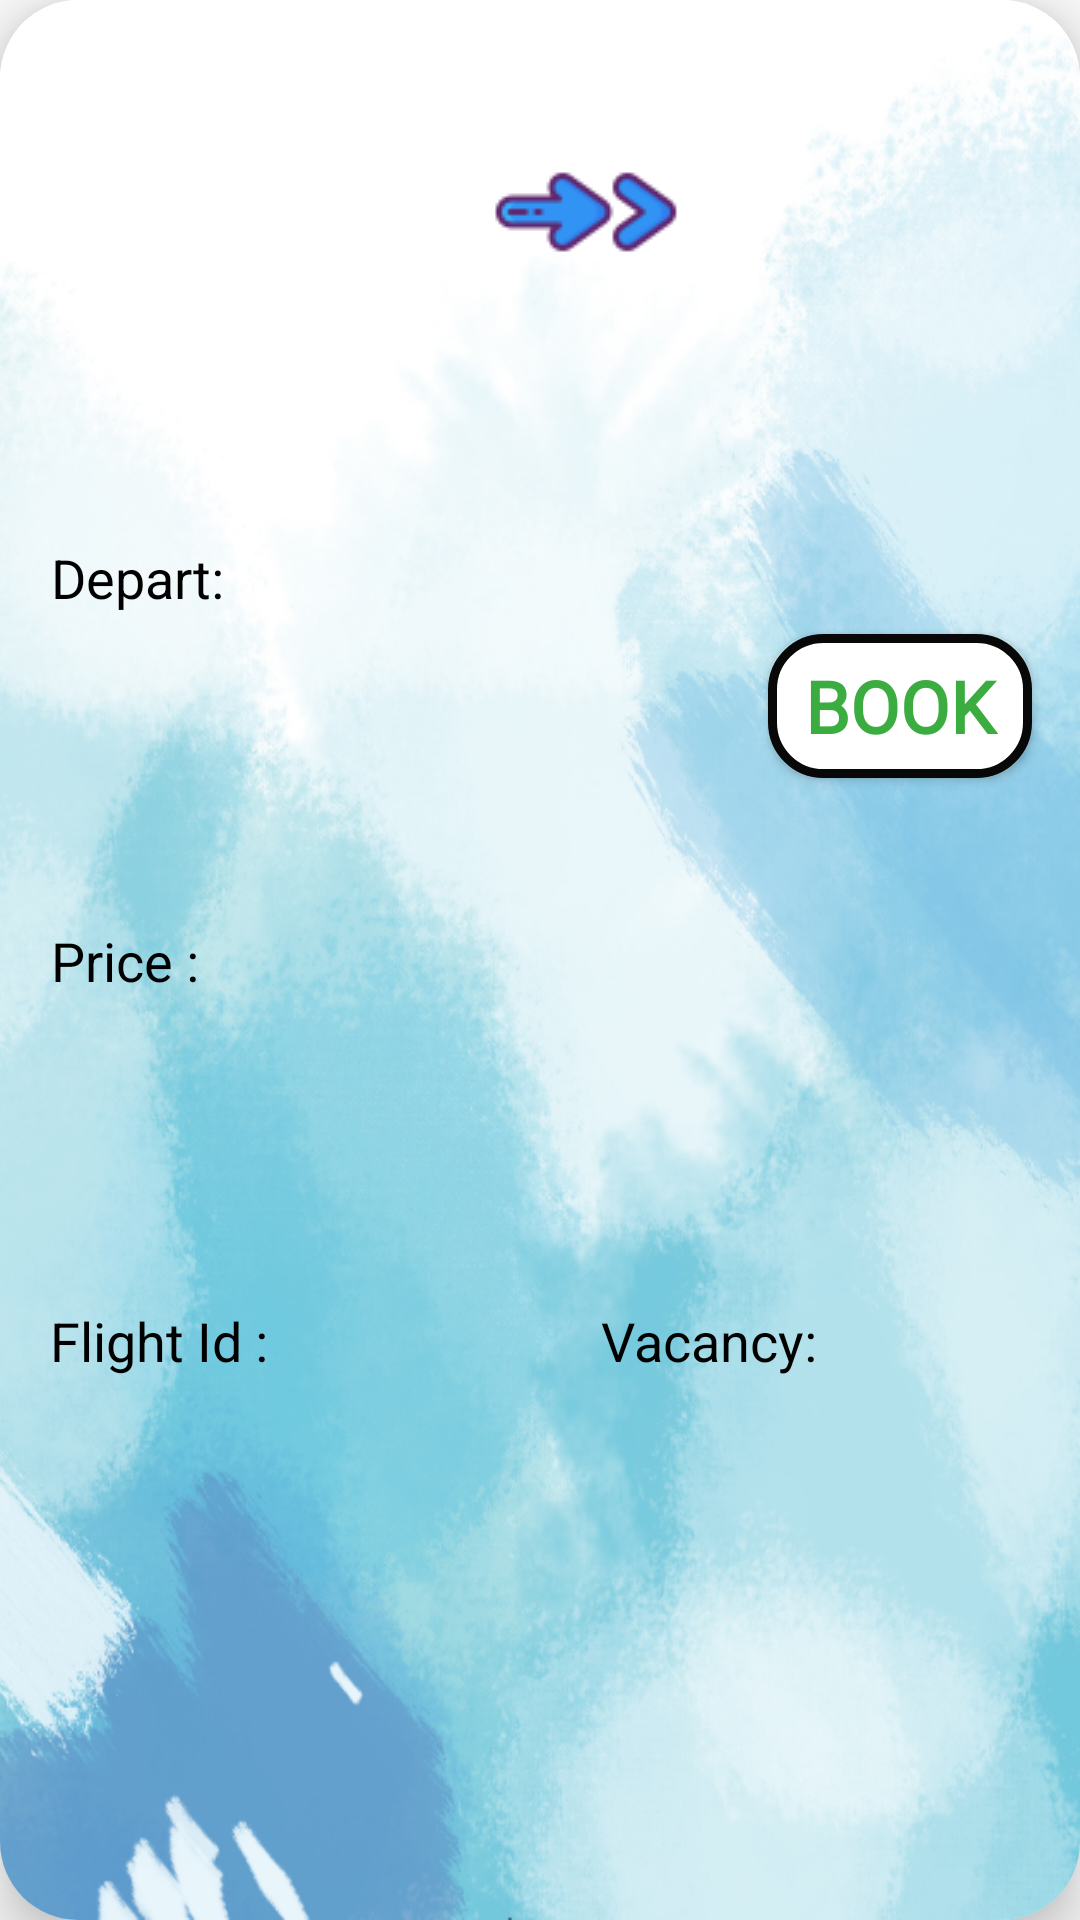

Write the Android layout XML for this screen, with the resource values it uses.
<!-- AndroidManifest.xml: application theme Theme.EasyBookAirlines -->
<!-- res/layout/userlist.xml -->
<?xml version="1.0" encoding="utf-8"?>
<androidx.cardview.widget.CardView xmlns:android="http://schemas.android.com/apk/res/android"
    xmlns:app="http://schemas.android.com/apk/res-auto"
    xmlns:tools="http://schemas.android.com/tools"
    android:layout_width="match_parent"
    android:layout_height="300dp"
    android:layout_marginBottom="10dp"
    android:background="@drawable/card_backgroung2"
    android:orientation="vertical"
    android:layout_margin="10dp"
    app:cardCornerRadius="26dp"
    app:cardElevation="10dp">

    <androidx.constraintlayout.widget.ConstraintLayout
        android:layout_width="match_parent"
        android:layout_height="match_parent"
        android:background="@drawable/card_backgroung2">


        <TextView
            android:id="@+id/textView19"
            android:layout_width="wrap_content"
            android:layout_height="wrap_content"
            android:text="Vacancy:"
            android:textColor="@color/black"
            android:textSize="18sp"
            app:layout_constraintBottom_toBottomOf="parent"
            app:layout_constraintEnd_toEndOf="parent"
            app:layout_constraintHorizontal_bias="0.696"
            app:layout_constraintStart_toStartOf="parent"
            app:layout_constraintTop_toTopOf="parent"
            app:layout_constraintVertical_bias="0.706" />

        <TextView
            android:id="@+id/textView16"
            android:layout_width="wrap_content"
            android:layout_height="wrap_content"
            android:text="Price : "
            android:textColor="@color/black"
            android:textSize="18sp"
            app:layout_constraintBottom_toBottomOf="parent"
            app:layout_constraintEnd_toEndOf="parent"
            app:layout_constraintHorizontal_bias="0.056"
            app:layout_constraintStart_toStartOf="parent"
            app:layout_constraintTop_toTopOf="parent" />

        <TextView
            android:id="@+id/textView20"
            android:layout_width="wrap_content"
            android:layout_height="wrap_content"
            android:text="Depart:"
            android:textColor="@color/black"
            android:textSize="18sp"
            app:layout_constraintBottom_toBottomOf="parent"
            app:layout_constraintEnd_toEndOf="parent"
            app:layout_constraintHorizontal_bias="0.056"
            app:layout_constraintStart_toStartOf="parent"
            app:layout_constraintTop_toTopOf="parent"
            app:layout_constraintVertical_bias="0.293" />

        <TextView
            android:id="@+id/textView21"
            android:layout_width="wrap_content"
            android:layout_height="wrap_content"
            android:text="Flight Id : "
            android:textColor="@color/black"
            android:textSize="18sp"
            app:layout_constraintBottom_toBottomOf="parent"
            app:layout_constraintEnd_toEndOf="parent"
            app:layout_constraintHorizontal_bias="0.059"
            app:layout_constraintStart_toStartOf="parent"
            app:layout_constraintTop_toTopOf="parent"
            app:layout_constraintVertical_bias="0.706" />

        <TextView
            android:id="@+id/b1"
            android:layout_width="140dp"
            android:layout_height="wrap_content"
            android:gravity="center"
            android:textColor="@color/black"
            android:textSize="18sp"
            android:textStyle="bold"
            app:layout_constraintBottom_toBottomOf="parent"
            app:layout_constraintEnd_toEndOf="parent"
            app:layout_constraintHorizontal_bias="0.118"
            app:layout_constraintStart_toStartOf="parent"
            app:layout_constraintTop_toTopOf="parent"
            app:layout_constraintVertical_bias="0.141" />

        <TextView
            android:id="@+id/b2"
            android:layout_width="140dp"
            android:layout_height="wrap_content"
            android:layout_marginEnd="4dp"
            android:layout_marginRight="4dp"
            android:gravity="center"
            android:textColor="@color/black"
            android:textSize="18sp"
            android:textStyle="bold"
            app:layout_constraintBottom_toBottomOf="parent"
            app:layout_constraintEnd_toEndOf="parent"
            app:layout_constraintHorizontal_bias="0.673"
            app:layout_constraintStart_toEndOf="@+id/b1"
            app:layout_constraintTop_toTopOf="parent"
            app:layout_constraintVertical_bias="0.141" />

        <TextView
            android:id="@+id/b3"
            android:layout_width="100dp"
            android:layout_height="wrap_content"
            android:textColor="@color/black"
            android:textSize="18sp"
            android:textStyle="bold"
            app:layout_constraintBottom_toBottomOf="parent"
            app:layout_constraintEnd_toEndOf="parent"
            app:layout_constraintHorizontal_bias="0.758"
            app:layout_constraintStart_toStartOf="parent"
            app:layout_constraintTop_toTopOf="parent"
            app:layout_constraintVertical_bias="0.793" />

        <TextView
            android:id="@+id/b5"
            android:layout_width="200dp"
            android:layout_height="wrap_content"
            android:textColor="@color/black"
            android:textSize="18sp"
            android:textStyle="bold"
            app:layout_constraintBottom_toBottomOf="parent"
            app:layout_constraintEnd_toEndOf="parent"
            app:layout_constraintHorizontal_bias="0.098"
            app:layout_constraintStart_toStartOf="parent"
            app:layout_constraintTop_toTopOf="parent"
            app:layout_constraintVertical_bias="0.38" />

        <TextView
            android:id="@+id/b6"
            android:layout_width="200dp"
            android:layout_height="wrap_content"
            android:textColor="@color/black"
            android:textIsSelectable="true"
            android:textSize="18sp"
            android:textStyle="bold"
            app:layout_constraintBottom_toBottomOf="parent"
            app:layout_constraintEnd_toEndOf="parent"
            app:layout_constraintHorizontal_bias="0.094"
            app:layout_constraintStart_toStartOf="parent"
            app:layout_constraintTop_toTopOf="parent"
            app:layout_constraintVertical_bias="0.793" />

        <TextView
            android:id="@+id/b4"
            android:layout_width="100dp"
            android:layout_height="wrap_content"
            android:textColor="@color/black"
            android:textSize="18sp"
            android:textStyle="bold"
            app:layout_constraintBottom_toBottomOf="parent"
            app:layout_constraintEnd_toEndOf="parent"
            app:layout_constraintHorizontal_bias="0.064"
            app:layout_constraintStart_toStartOf="parent"
            app:layout_constraintTop_toTopOf="parent"
            app:layout_constraintVertical_bias="0.586" />

        <Button
            android:id="@+id/user_bool_recycler"
            android:layout_width="wrap_content"
            android:layout_height="wrap_content"
            android:background="@drawable/buttonshape2"
            android:fontFamily="@font/aguafina_script"
            android:text="BOOK"
            android:textColor="#3BAC40"
            android:textSize="24sp"
            android:textStyle="bold"
            app:layout_constraintBottom_toBottomOf="parent"
            app:layout_constraintEnd_toEndOf="parent"
            app:layout_constraintHorizontal_bias="0.941"
            app:layout_constraintStart_toStartOf="parent"
            app:layout_constraintTop_toTopOf="parent"
            app:layout_constraintVertical_bias="0.357" />

        <ImageView
            android:id="@+id/imageView4"
            android:layout_width="wrap_content"
            android:layout_height="wrap_content"
            app:layout_constraintBottom_toBottomOf="parent"
            app:layout_constraintEnd_toStartOf="@+id/b2"
            app:layout_constraintHorizontal_bias="0.09"
            app:layout_constraintStart_toEndOf="@+id/b1"
            app:layout_constraintTop_toTopOf="parent"
            app:layout_constraintVertical_bias="0.067"
            app:srcCompat="@drawable/right_arrow3" />


    </androidx.constraintlayout.widget.ConstraintLayout>


</androidx.cardview.widget.CardView>
<!-- resources referenced by this layout -->
<resources>
  <color name="black">#FF000000</color>
  <!-- drawable buttonshape2 (drawable) -->
  <?xml version="1.0" encoding="utf-8"?>
  <shape xmlns:android="http://schemas.android.com/apk/res/android" android:shape="rectangle" >
      <corners
          android:radius="17dp"
          />
      <gradient
          android:angle="45"
          android:centerX="35%"
          android:centerColor="#ffffffff"
          android:startColor="#ffffffff"
          android:endColor="#ffffffff"
          android:type="linear"
          />
      <stroke
          android:width="3dp"
          android:color="#090808"
          />
  </shape>
  <!-- drawable card_backgroung2: png bitmap (drawable, 665956 bytes) -->
  <!-- drawable right_arrow3: png bitmap (drawable, 2302 bytes) -->
  <style name="Theme.EasyBookAirlines" parent="Theme.AppCompat.Light.NoActionBar">
          
          <item name="colorPrimary">@color/purple_500</item>
          <item name="colorPrimaryVariant">@color/purple_700</item>
          <item name="colorOnPrimary">@color/white</item>
          
          <item name="colorSecondary">@color/teal_200</item>
          <item name="colorSecondaryVariant">@color/teal_700</item>
          <item name="colorOnSecondary">@color/black</item>
          
          <item name="android:statusBarColor" tools:targetApi="l">?attr/colorPrimaryVariant</item>
          
      </style>
  <color name="purple_500">#FF6200EE</color>
  <color name="purple_700">#FF3700B3</color>
  <color name="white">#FFFFFFFF</color>
  <color name="teal_200">#FF03DAC5</color>
  <color name="teal_700">#FF018786</color>
</resources>
